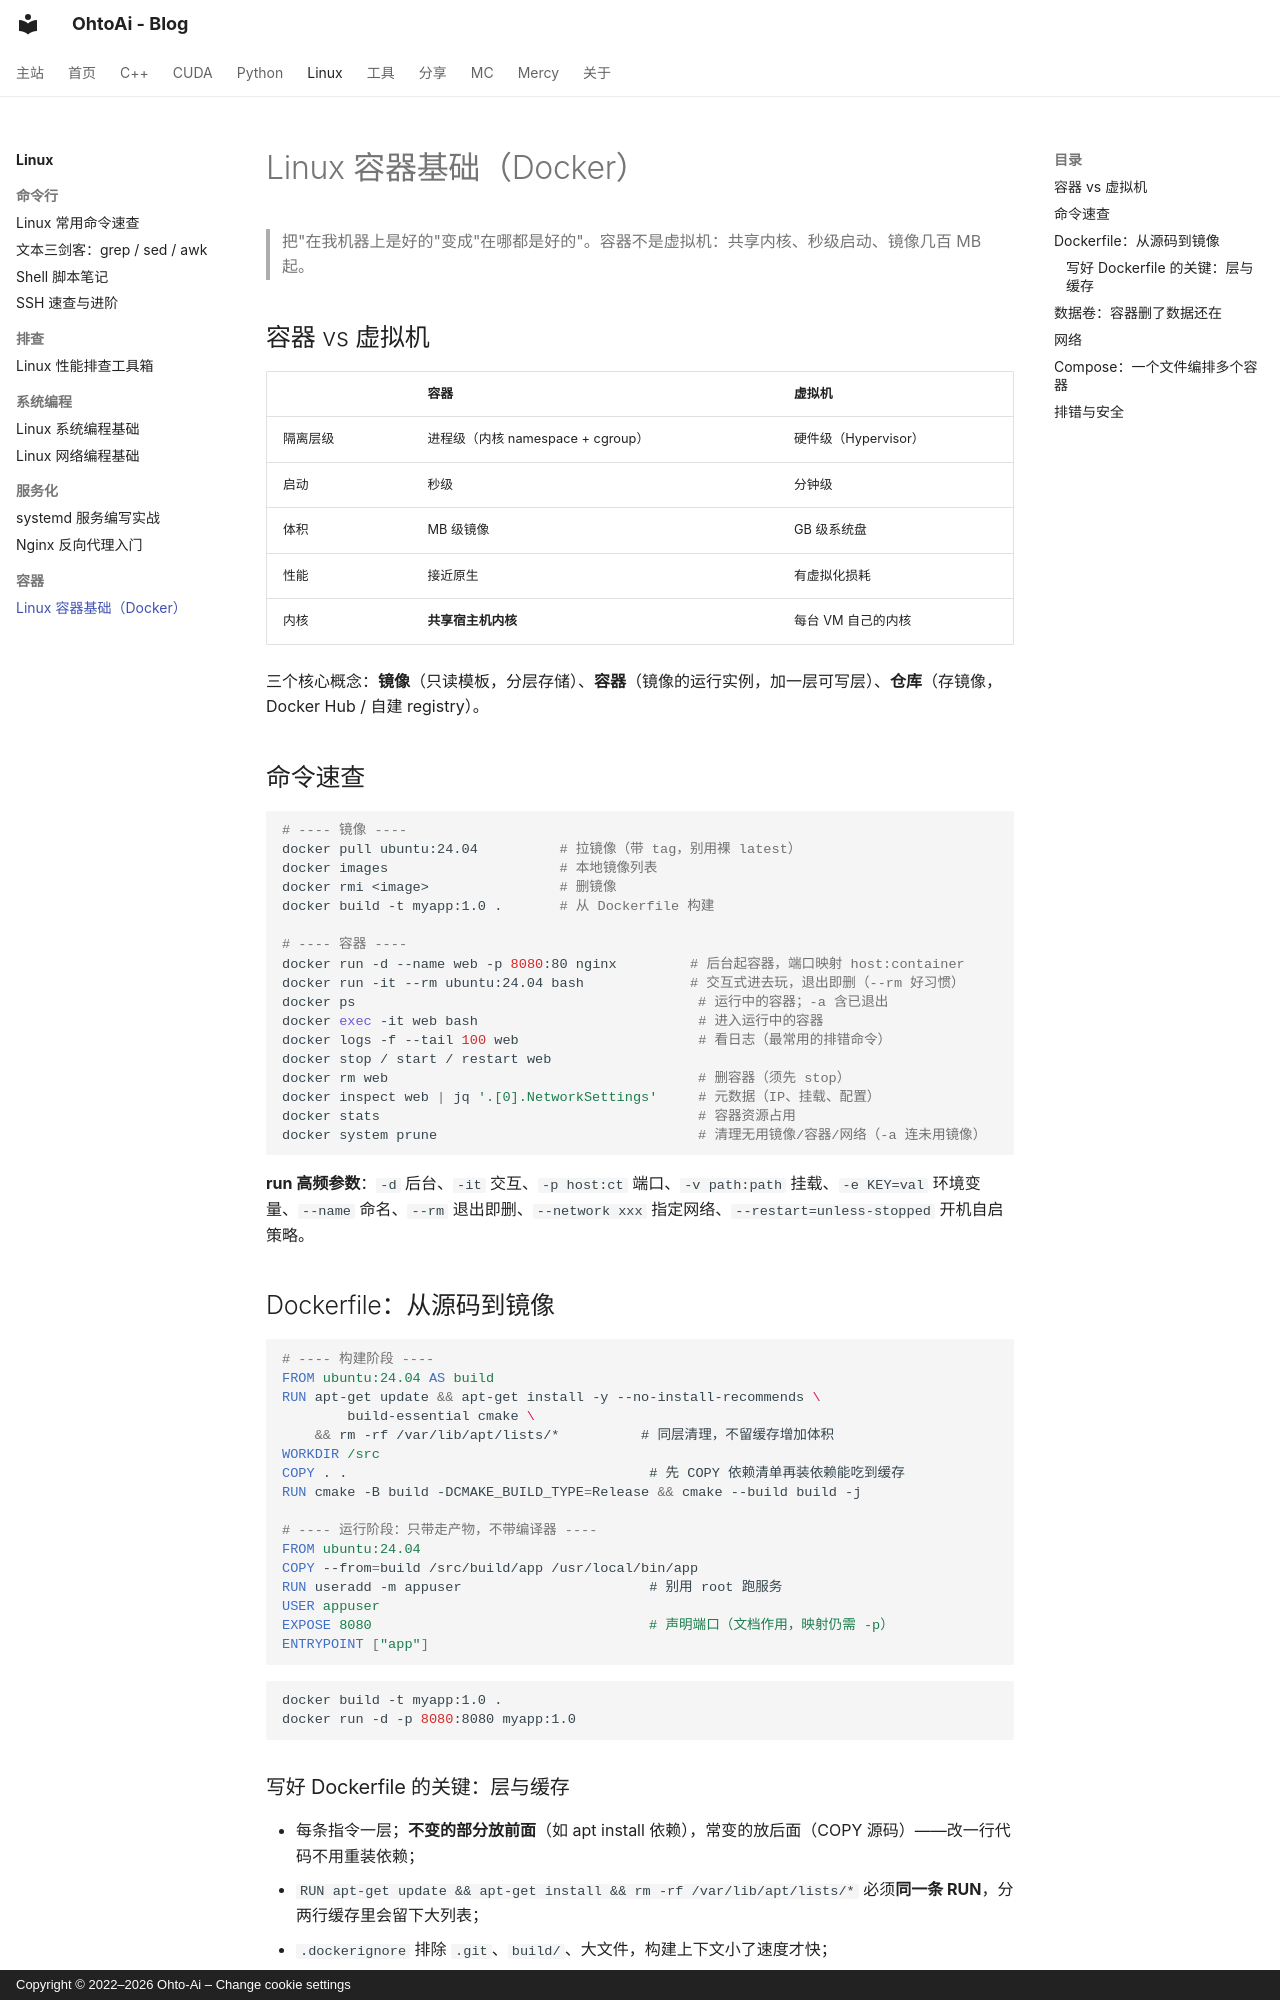

repository: ohto-ai/blog · page: linux/docker-basics/index.html · generator: mkdocs · copyright: Copyright © 2022–2026 Ohto-Ai – Change cookie settings

---
comments: true
---
# Linux 容器基础（Docker）

> 把"在我机器上是好的"变成"在哪都是好的"。容器不是虚拟机：共享内核、秒级启动、镜像几百 MB 起。

## 容器 vs 虚拟机

| | 容器 | 虚拟机 |
| :--- | :--- | :--- |
| 隔离层级 | 进程级（内核 namespace + cgroup） | 硬件级（Hypervisor） |
| 启动 | 秒级 | 分钟级 |
| 体积 | MB 级镜像 | GB 级系统盘 |
| 性能 | 接近原生 | 有虚拟化损耗 |
| 内核 | **共享宿主机内核** | 每台 VM 自己的内核 |

三个核心概念：**镜像**（只读模板，分层存储）、**容器**（镜像的运行实例，加一层可写层）、**仓库**（存镜像，Docker Hub / 自建 registry）。

## 命令速查

```bash
# ---- 镜像 ----
docker pull ubuntu:24.04          # 拉镜像（带 tag，别用裸 latest）
docker images                     # 本地镜像列表
docker rmi <image>                # 删镜像
docker build -t myapp:1.0 .       # 从 Dockerfile 构建

# ---- 容器 ----
docker run -d --name web -p 8080:80 nginx         # 后台起容器，端口映射 host:container
docker run -it --rm ubuntu:24.04 bash             # 交互式进去玩，退出即删（--rm 好习惯）
docker ps                                          # 运行中的容器；-a 含已退出
docker exec -it web bash                           # 进入运行中的容器
docker logs -f --tail 100 web                      # 看日志（最常用的排错命令）
docker stop / start / restart web
docker rm web                                      # 删容器（须先 stop）
docker inspect web | jq '.[0].NetworkSettings'     # 元数据（IP、挂载、配置）
docker stats                                       # 容器资源占用
docker system prune                                # 清理无用镜像/容器/网络（-a 连未用镜像）
```

**run 高频参数**：`-d` 后台、`-it` 交互、`-p host:ct` 端口、`-v path:path` 挂载、`-e KEY=val` 环境变量、`--name` 命名、`--rm` 退出即删、`--network xxx` 指定网络、`--restart=unless-stopped` 开机自启策略。

## Dockerfile：从源码到镜像

```dockerfile
# ---- 构建阶段 ----
FROM ubuntu:24.04 AS build
RUN apt-get update && apt-get install -y --no-install-recommends \
        build-essential cmake \
    && rm -rf /var/lib/apt/lists/*          # 同层清理，不留缓存增加体积
WORKDIR /src
COPY . .                                     # 先 COPY 依赖清单再装依赖能吃到缓存
RUN cmake -B build -DCMAKE_BUILD_TYPE=Release && cmake --build build -j

# ---- 运行阶段：只带走产物，不带编译器 ----
FROM ubuntu:24.04
COPY --from=build /src/build/app /usr/local/bin/app
RUN useradd -m appuser                       # 别用 root 跑服务
USER appuser
EXPOSE 8080                                  # 声明端口（文档作用，映射仍需 -p）
ENTRYPOINT ["app"]
```

```bash
docker build -t myapp:1.0 .
docker run -d -p 8080:8080 myapp:1.0
```
